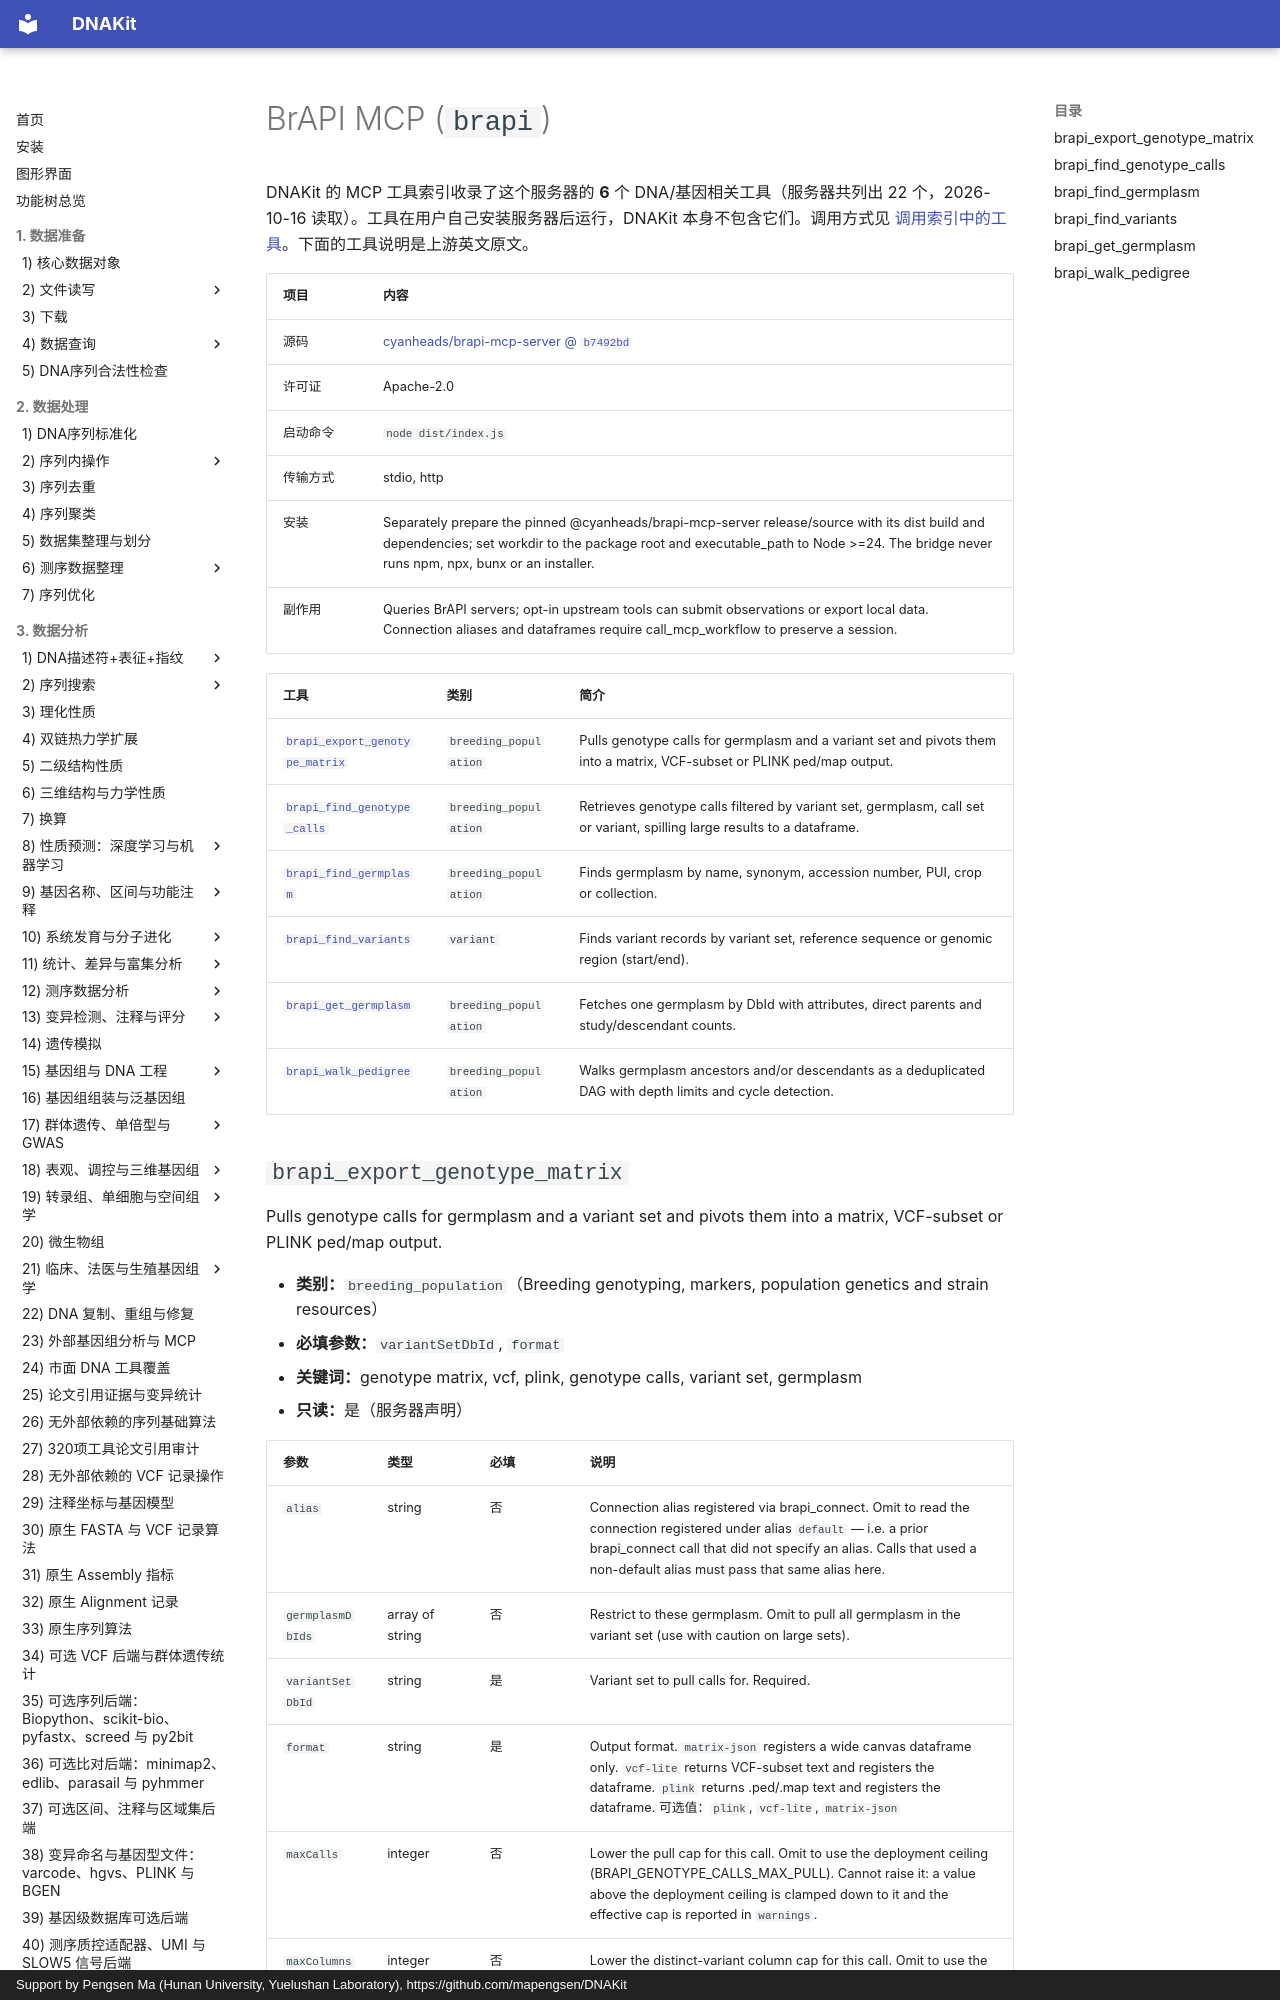

repository: mapengsen/DNAKit · page: llm_tools/mcp_tools/brapi/index.html · generator: mkdocs · copyright: Support by Pengsen Ma (Hunan University, Yuelushan Laboratory), https://github.com/mapengsen/DNAKit

# BrAPI MCP (`brapi`)

DNAKit 的 MCP 工具索引收录了这个服务器的 **6** 个 DNA/基因相关工具（服务器共列出 22 个，2026-10-16 读取）。工具在用户自己安装服务器后运行，DNAKit 本身不包含它们。调用方式见 [调用索引中的工具](../../api/features/111_mcp_tool_index.md#4-calling-a-tool-that-was-found)。下面的工具说明是上游英文原文。

| 项目 | 内容 |
| --- | --- |
| 源码 | [cyanheads/brapi-mcp-server @ `b7492bd`](https://github.com/cyanheads/brapi-mcp-server/tree/b7492bdf24dcc0abc36626f234eae03ec5e1331b) |
| 许可证 | Apache-2.0 |
| 启动命令 | `node dist/index.js` |
| 传输方式 | stdio, http |
| 安装 | Separately prepare the pinned @cyanheads/brapi-mcp-server release/source with its dist build and dependencies; set workdir to the package root and executable_path to Node &gt;=24. The bridge never runs npm, npx, bunx or an installer. |
| 副作用 | Queries BrAPI servers; opt-in upstream tools can submit observations or export local data. Connection aliases and dataframes require call_mcp_workflow to preserve a session. |

| 工具 | 类别 | 简介 |
| --- | --- | --- |
| [`brapi_export_genotype_matrix`](#brapi_export_genotype_matrix) | `breeding_population` | Pulls genotype calls for germplasm and a variant set and pivots them into a matrix, VCF-subset or PLINK ped/map output. |
| [`brapi_find_genotype_calls`](#brapi_find_genotype_calls) | `breeding_population` | Retrieves genotype calls filtered by variant set, germplasm, call set or variant, spilling large results to a dataframe. |
| [`brapi_find_germplasm`](#brapi_find_germplasm) | `breeding_population` | Finds germplasm by name, synonym, accession number, PUI, crop or collection. |
| [`brapi_find_variants`](#brapi_find_variants) | `variant` | Finds variant records by variant set, reference sequence or genomic region (start/end). |
| [`brapi_get_germplasm`](#brapi_get_germplasm) | `breeding_population` | Fetches one germplasm by DbId with attributes, direct parents and study/descendant counts. |
| [`brapi_walk_pedigree`](#brapi_walk_pedigree) | `breeding_population` | Walks germplasm ancestors and/or descendants as a deduplicated DAG with depth limits and cycle detection. |
